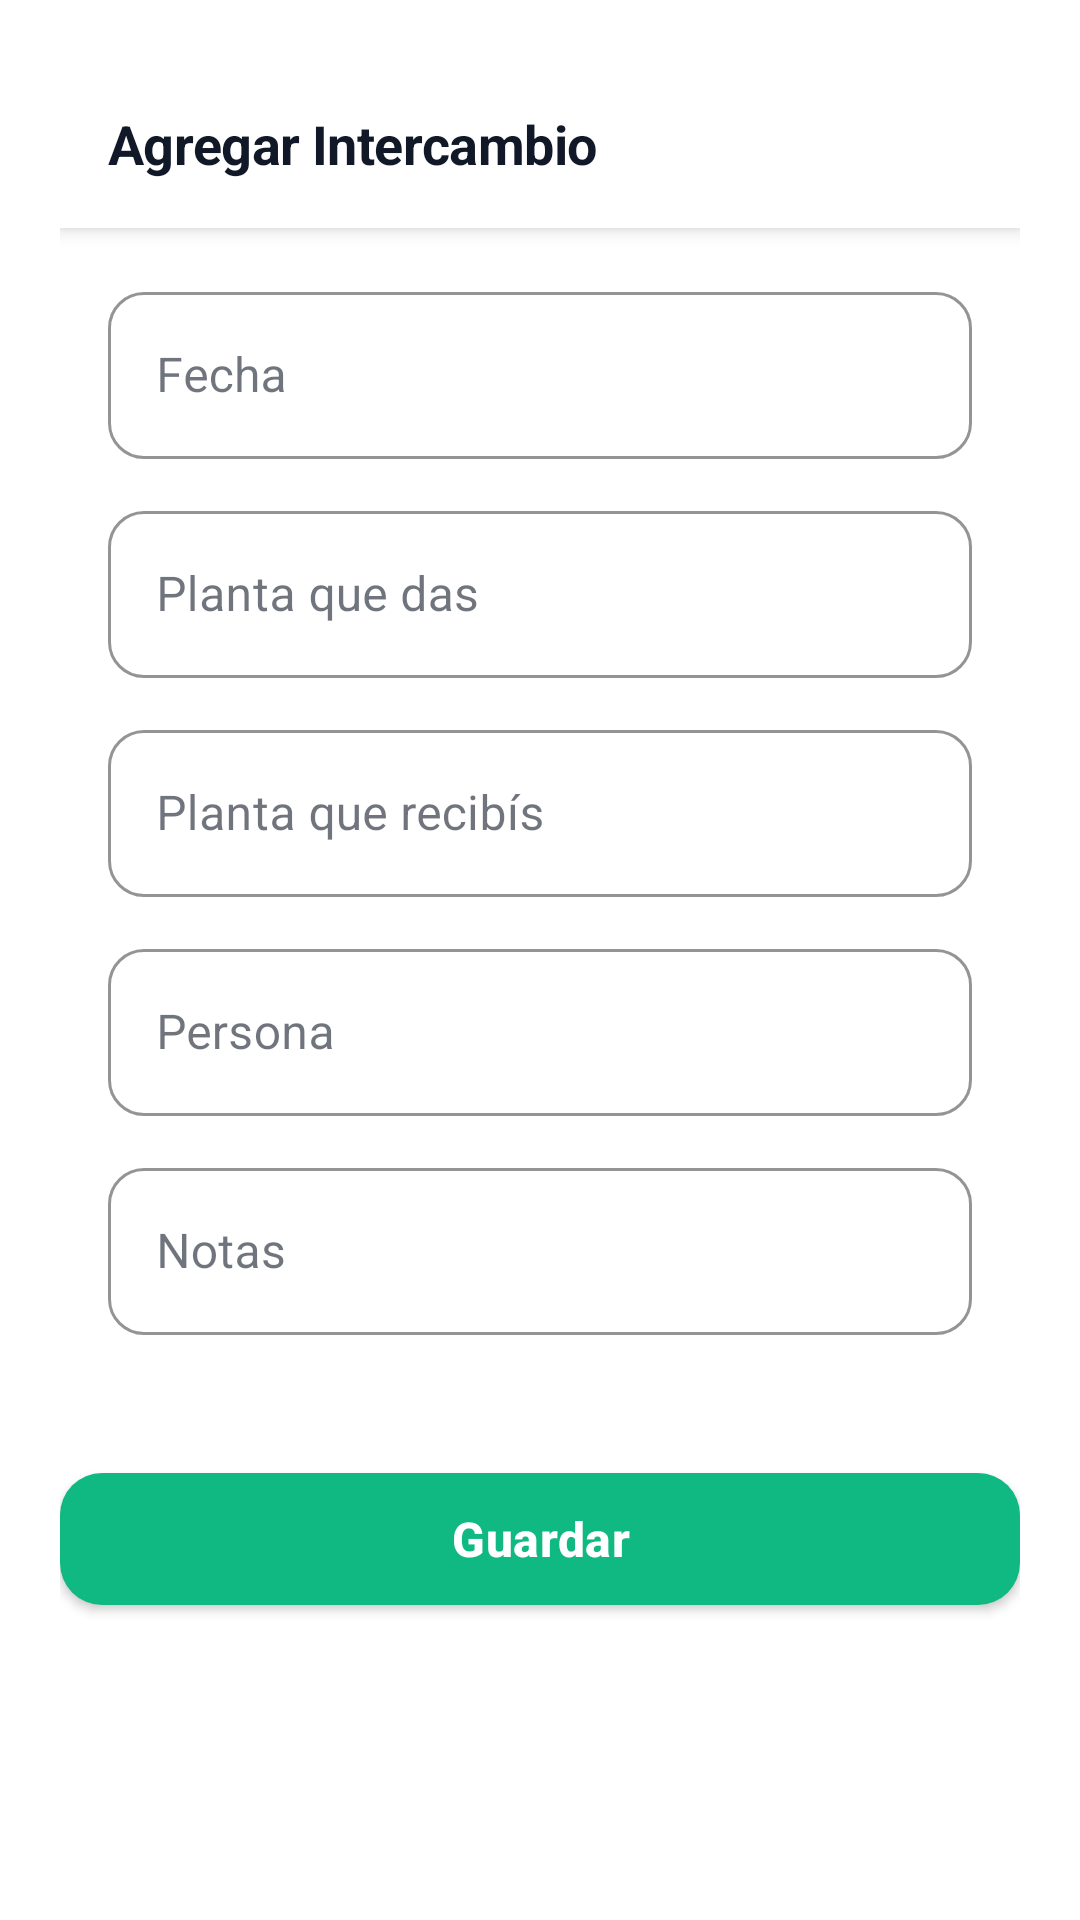

This screen was rendered from an Android layout file. Write that file and the resources it references.
<!-- AndroidManifest.xml: application theme Theme.OasisCheck -->
<!-- res/layout/activity_agregar_intercambio.xml -->
<?xml version="1.0" encoding="utf-8"?>
<ScrollView xmlns:android="http://schemas.android.com/apk/res/android" xmlns:app="http://schemas.android.com/apk/res-auto" android:layout_width="match_parent" android:layout_height="match_parent" android:background="@color/background">
    <LinearLayout android:layout_width="match_parent" android:layout_height="wrap_content" android:orientation="vertical" android:padding="20dp">

        <com.google.android.material.appbar.MaterialToolbar android:id="@+id/toolbar" android:layout_width="match_parent" android:layout_height="56dp" android:background="@color/background" app:navigationIcon="@drawable/ic_close" app:title="Agregar Intercambio" app:titleTextAppearance="@style/Text.Heading" app:titleTextColor="@color/text_primary" app:navigationIconTint="@color/text_secondary" style="@style/Widget.Toolbar.Minimal" />

        <LinearLayout android:layout_width="match_parent" android:layout_height="wrap_content" android:orientation="vertical" android:padding="16dp">

            <com.google.android.material.textfield.TextInputLayout style="@style/Input.Outlined" android:layout_width="match_parent" android:layout_height="wrap_content" android:hint="Fecha">
                <com.google.android.material.textfield.TextInputEditText android:id="@+id/et_fecha" android:layout_width="match_parent" android:layout_height="wrap_content" android:focusable="false" android:clickable="true"/>
            </com.google.android.material.textfield.TextInputLayout>

            <com.google.android.material.textfield.TextInputLayout style="@style/Input.Outlined" android:layout_width="match_parent" android:layout_height="wrap_content" android:layout_marginTop="12dp" android:hint="Planta que das">
                <com.google.android.material.textfield.TextInputEditText android:id="@+id/et_planta_entregada" android:layout_width="match_parent" android:layout_height="wrap_content" android:inputType="text"/>
            </com.google.android.material.textfield.TextInputLayout>

            <com.google.android.material.textfield.TextInputLayout style="@style/Input.Outlined" android:layout_width="match_parent" android:layout_height="wrap_content" android:layout_marginTop="12dp" android:hint="Planta que recibís">
                <com.google.android.material.textfield.TextInputEditText android:id="@+id/et_planta_recibida" android:layout_width="match_parent" android:layout_height="wrap_content" android:inputType="text"/>
            </com.google.android.material.textfield.TextInputLayout>

            <com.google.android.material.textfield.TextInputLayout style="@style/Input.Outlined" android:layout_width="match_parent" android:layout_height="wrap_content" android:layout_marginTop="12dp" android:hint="Persona">
                <com.google.android.material.textfield.TextInputEditText android:id="@+id/et_persona" android:layout_width="match_parent" android:layout_height="wrap_content" android:inputType="textPersonName"/>
            </com.google.android.material.textfield.TextInputLayout>

            <com.google.android.material.textfield.TextInputLayout style="@style/Input.Outlined" android:layout_width="match_parent" android:layout_height="wrap_content" android:layout_marginTop="12dp" android:hint="Notas">
                <com.google.android.material.textfield.TextInputEditText android:id="@+id/et_notas" android:layout_width="match_parent" android:layout_height="wrap_content" android:inputType="textMultiLine" android:minLines="1"/>
            </com.google.android.material.textfield.TextInputLayout>

        </LinearLayout>

        <LinearLayout android:layout_width="match_parent" android:layout_height="wrap_content" android:orientation="horizontal" android:layout_marginTop="24dp">
            <com.google.android.material.button.MaterialButton android:id="@+id/btn_guardar" android:layout_width="0dp" android:layout_height="56dp" android:layout_weight="1" android:text="Guardar" android:textSize="16sp" style="@style/Button.Primary" app:cornerRadius="14dp"/>
            <com.google.android.material.button.MaterialButton android:id="@+id/btn_eliminar" android:layout_width="0dp" android:layout_height="56dp" android:layout_weight="1" android:layout_marginStart="12dp" android:text="Eliminar" android:textSize="16sp" android:textColor="@color/red_alert" app:strokeColor="@color/red_alert" style="@style/Button.Outline" app:cornerRadius="14dp" android:visibility="gone"/>
        </LinearLayout>

    </LinearLayout>
</ScrollView>
<!-- resources referenced by this layout -->
<resources>
  <color name="background">#FFFFFF</color>
  <color name="red_alert">#EF4444</color>
  <color name="text_primary">#111827</color>
  <color name="text_secondary">#6B7280</color>
  <style name="Button.Outline" parent="Widget.MaterialComponents.Button.OutlinedButton">
          <item name="cornerRadius">14dp</item>
          <item name="strokeColor">@color/border_light</item>
          <item name="strokeWidth">1dp</item>
          <item name="android:textColor">@color/text_primary</item>
          <item name="android:textAllCaps">false</item>
          <item name="android:textSize">15sp</item>
          <item name="android:textStyle">bold</item>
          <item name="android:letterSpacing">0.01</item>
          <item name="rippleColor">@color/border_light</item>
      </style>
  <style name="Button.Primary" parent="Widget.MaterialComponents.Button">
          <item name="cornerRadius">14dp</item>
          <item name="backgroundTint">@color/green_primary</item>
          <item name="android:textColor">@color/white</item>
          <item name="android:textAllCaps">false</item>
          <item name="android:textSize">15sp</item>
          <item name="android:textStyle">bold</item>
          <item name="android:letterSpacing">0.01</item>
          <item name="rippleColor">@color/green_primary_light</item>
          <item name="strokeWidth">0dp</item>
      </style>
  <style name="Input.Outlined" parent="Widget.MaterialComponents.TextInputLayout.OutlinedBox">
          <item name="boxCornerRadiusTopStart">12dp</item>
          <item name="boxCornerRadiusTopEnd">12dp</item>
          <item name="boxCornerRadiusBottomStart">12dp</item>
          <item name="boxCornerRadiusBottomEnd">12dp</item>
          <item name="boxStrokeColor">@color/border_light</item>
          <item name="boxStrokeWidth">1dp</item>
          <item name="boxBackgroundColor">@color/background</item>
      </style>
  <style name="Text.Heading">
          <item name="android:textColor">@color/text_primary</item>
          <item name="android:textSize">18sp</item>
          <item name="android:textStyle">bold</item>
          <item name="android:letterSpacing">-0.01</item>
      </style>
  <style name="Widget.Toolbar.Minimal" parent="Widget.MaterialComponents.Toolbar.Primary">
          <item name="android:background">@color/background</item>
          <item name="titleTextColor">@color/text_primary</item>
          <item name="elevation">0dp</item>
      </style>
  <style name="Theme.OasisCheck" parent="Theme.MaterialComponents.DayNight.NoActionBar">
          <item name="colorPrimary">@color/green_primary</item>
          <item name="colorPrimaryDark">@color/green_primary_dark</item>
          <item name="colorAccent">@color/green_primary</item>
          <item name="colorSecondary">@color/green_primary</item>
          <item name="colorOnSurface">@color/text_primary</item>
          <item name="android:statusBarColor">@color/status_bar</item>
          <item name="android:windowLightStatusBar">true</item>
          <item name="android:windowLightNavigationBar">true</item>
      </style>
  <color name="border_light">#E5E7EB</color>
  <color name="green_primary">#10B981</color>
  <color name="white">#FFFFFF</color>
  <color name="green_primary_light">#D1FAE5</color>
  <color name="green_primary_dark">#059669</color>
  <color name="status_bar">#FFFFFF</color>
</resources>
